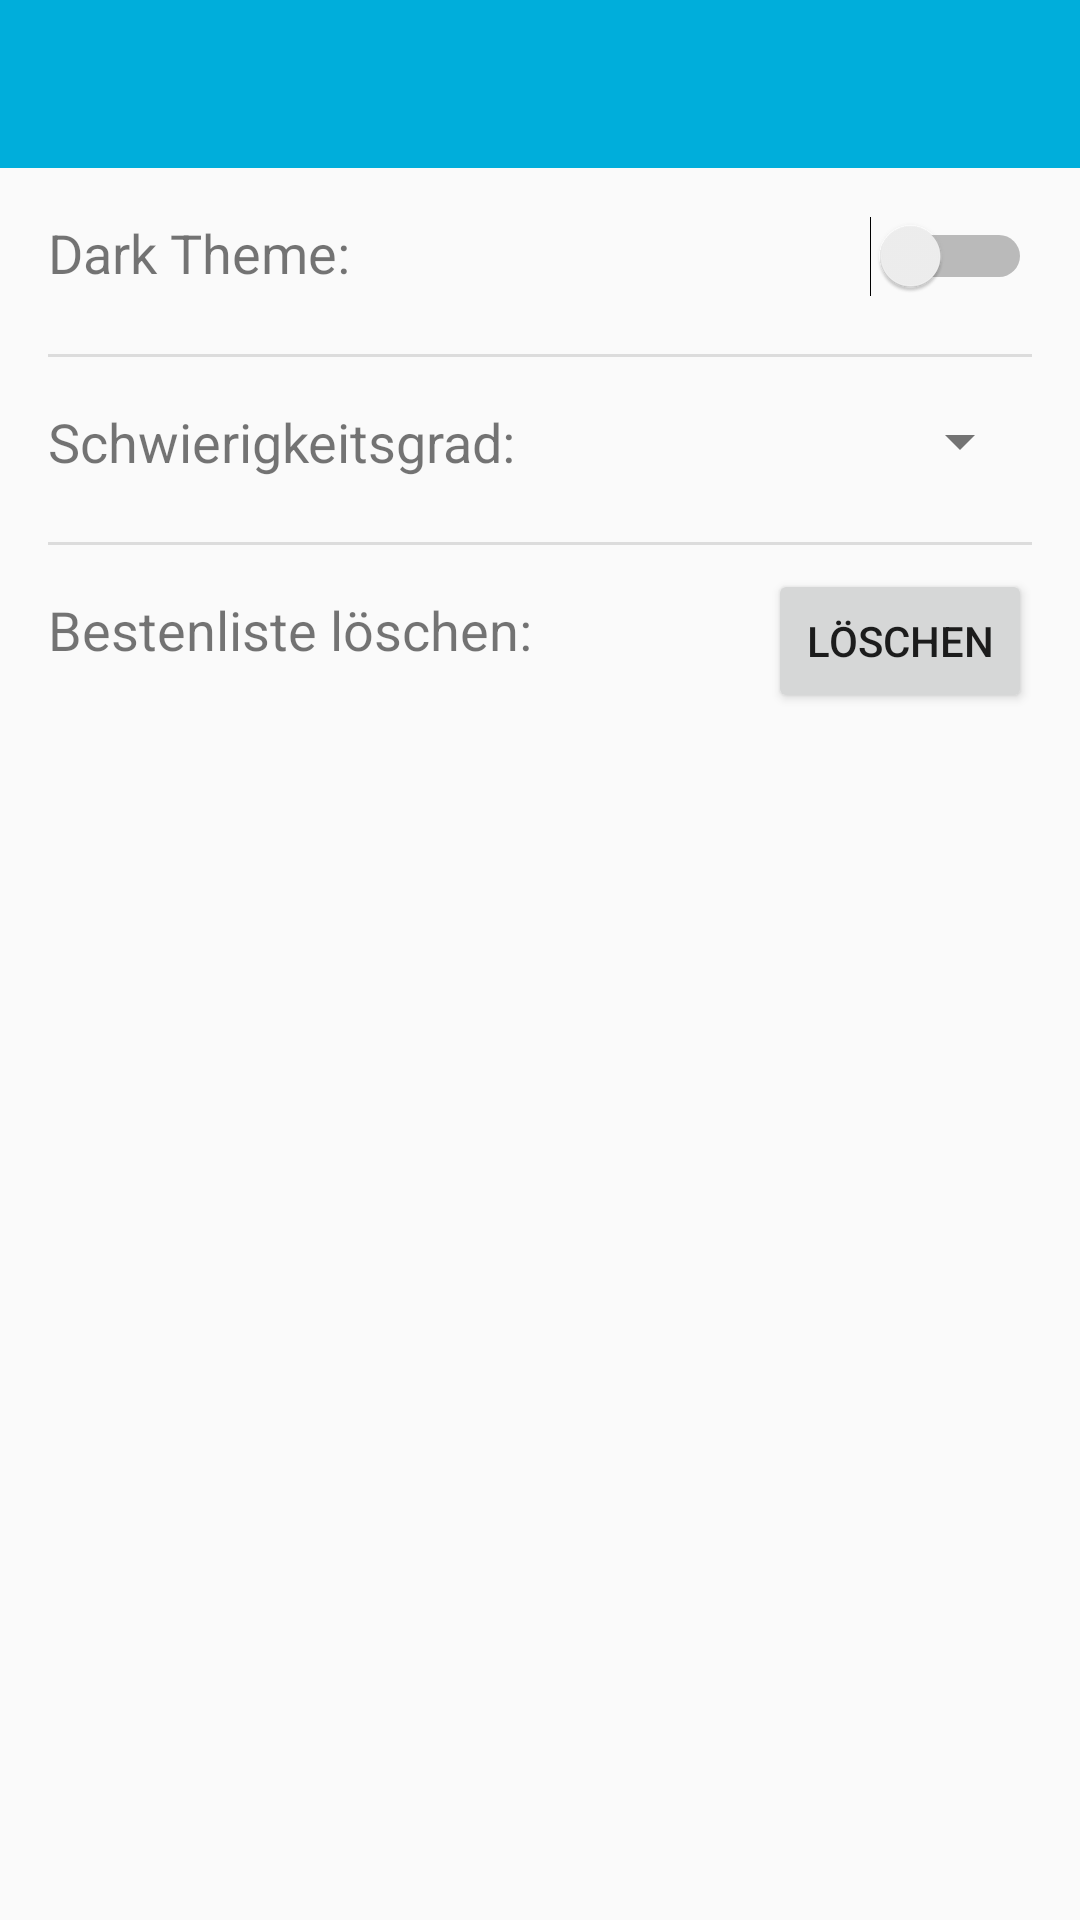

The Android layout XML behind this screen, and the referenced resources:
<!-- AndroidManifest.xml: application theme AppTheme -->
<!-- res/layout/activity_settings.xml -->
<?xml version="1.0" encoding="utf-8"?>
<androidx.constraintlayout.widget.ConstraintLayout
    xmlns:android="http://schemas.android.com/apk/res/android"
    xmlns:app="http://schemas.android.com/apk/res-auto"
    xmlns:tools="http://schemas.android.com/tools"
    android:layout_width="match_parent"
    android:layout_height="match_parent"
    tools:context=".Activities.SettingsActivity">

    
    <androidx.appcompat.widget.Toolbar
        android:id="@+id/toolbar"
        android:layout_width="0dp"
        android:layout_height="wrap_content"
        android:layout_marginBottom="675dp"
        android:layout_weight="1"
        android:background="?attr/colorPrimary"
        android:minHeight="?attr/actionBarSize"
        app:layout_constraintBottom_toBottomOf="parent"
        app:layout_constraintEnd_toEndOf="parent"
        app:layout_constraintHorizontal_bias="0.0"
        app:layout_constraintStart_toStartOf="parent"
        app:layout_constraintTop_toTopOf="parent"
        app:layout_constraintVertical_bias="0.0"
        android:theme="@style/ThemeOverlay.AppCompat.Dark.ActionBar" />

    
    <TextView
        android:id="@+id/tvDarkTheme"
        android:layout_width="wrap_content"
        android:layout_height="wrap_content"
        android:layout_marginStart="16dp"
        android:layout_marginTop="16dp"
        android:text="@string/darkTheme"
        android:textSize="18sp"
        app:layout_constraintStart_toStartOf="parent"
        app:layout_constraintTop_toBottomOf="@+id/toolbar" />

    <Switch
        android:id="@+id/switchDarkTheme"
        android:layout_width="wrap_content"
        android:layout_height="wrap_content"
        android:layout_marginTop="16dp"
        android:layout_marginEnd="16dp"
        app:layout_constraintEnd_toEndOf="parent"
        app:layout_constraintTop_toBottomOf="@+id/toolbar" />

    <View
        android:id="@+id/Divider"
        style="@style/Divider"
        android:layout_marginStart="16dp"
        android:layout_marginLeft="16dp"
        android:layout_marginTop="16dp"
        android:layout_marginEnd="16dp"
        android:layout_marginRight="16dp"
        app:layout_constraintBottom_toBottomOf="parent"
        app:layout_constraintEnd_toEndOf="parent"
        app:layout_constraintHorizontal_bias="1.0"
        app:layout_constraintStart_toStartOf="parent"
        app:layout_constraintTop_toBottomOf="@+id/tvDarkTheme"
        app:layout_constraintVertical_bias="0.011" />

    
    <TextView
        android:id="@+id/tvDifficulty"
        android:layout_width="wrap_content"
        android:layout_height="wrap_content"
        android:layout_marginStart="16dp"
        android:layout_marginTop="16dp"
        android:text="@string/difficulty"
        android:textSize="18sp"
        app:layout_constraintStart_toStartOf="parent"
        app:layout_constraintTop_toBottomOf="@id/Divider" />

    <Spinner
        android:id="@+id/spDifficulty"
        android:layout_width="wrap_content"
        android:layout_height="wrap_content"
        android:layout_marginTop="16dp"
        android:layout_marginEnd="16dp"
        app:layout_constraintEnd_toEndOf="parent"
        android:popupTheme="@style/ThemeOverlay.AppCompat.DayNight"
        android:theme="@style/ThemeOverlay.AppCompat.DayNight"
        app:layout_constraintTop_toBottomOf="@id/Divider"/>

    <View
        android:id="@+id/Divider2"
        style="@style/Divider"
        android:layout_marginStart="16dp"
        android:layout_marginLeft="16dp"
        android:layout_marginTop="16dp"
        android:layout_marginEnd="16dp"
        android:layout_marginRight="16dp"
        app:layout_constraintBottom_toBottomOf="parent"
        app:layout_constraintEnd_toEndOf="parent"
        app:layout_constraintHorizontal_bias="1.0"
        app:layout_constraintStart_toStartOf="parent"
        app:layout_constraintTop_toBottomOf="@+id/tvDifficulty"
        app:layout_constraintVertical_bias="0.011" />

    
    <TextView
        android:id="@+id/tvClearHighScore"
        android:layout_width="wrap_content"
        android:layout_height="wrap_content"
        android:layout_marginStart="16dp"
        android:layout_marginTop="16dp"
        android:text="@string/clearHighscore"
        android:textSize="18sp"
        app:layout_constraintStart_toStartOf="parent"
        app:layout_constraintTop_toBottomOf="@id/Divider2" />

    <Button
        android:id="@+id/btnClear"
        android:layout_width="wrap_content"
        android:layout_height="wrap_content"
        android:layout_marginTop="8dp"
        android:layout_marginEnd="16dp"
        android:text="@string/clear"
        app:layout_constraintEnd_toEndOf="parent"
        app:layout_constraintTop_toBottomOf="@id/Divider2" />

</androidx.constraintlayout.widget.ConstraintLayout>
<!-- resources referenced by this layout -->
<resources>
  <string name="clear">Löschen</string>
  <string name="clearHighscore">Bestenliste löschen:</string>
  <string name="darkTheme">Dark Theme:</string>
  <string name="difficulty">Schwierigkeitsgrad:</string>
  <style name="Divider">
          <item name="android:layout_width">match_parent</item>
          <item name="android:layout_height">1dp</item>
          <item name="android:background">?android:attr/listDivider</item>
      </style>
  <style name="AppTheme" parent="Theme.AppCompat.DayNight">
          
          <item name="colorPrimary">@color/colorPrimary</item>
          <item name="colorPrimaryDark">@color/colorPrimaryDark</item>
          <item name="colorAccent">@color/colorAccent</item>
  
          <item name="windowNoTitle">true</item>
          <item name="windowActionBar">true</item>
          <item name="android:windowAnimationStyle">@style/WindowAnimationTransition</item>
      </style>
  <color name="colorPrimary">#00aedb</color>
  <color name="colorPrimaryDark">#0392cf</color>
  <color name="colorAccent">#03DAC5</color>
  <style name="WindowAnimationTransition">
          <item name="android:windowEnterAnimation">@android:anim/fade_in</item>
          <item name="android:windowExitAnimation">@android:anim/fade_out</item>
      </style>
</resources>
